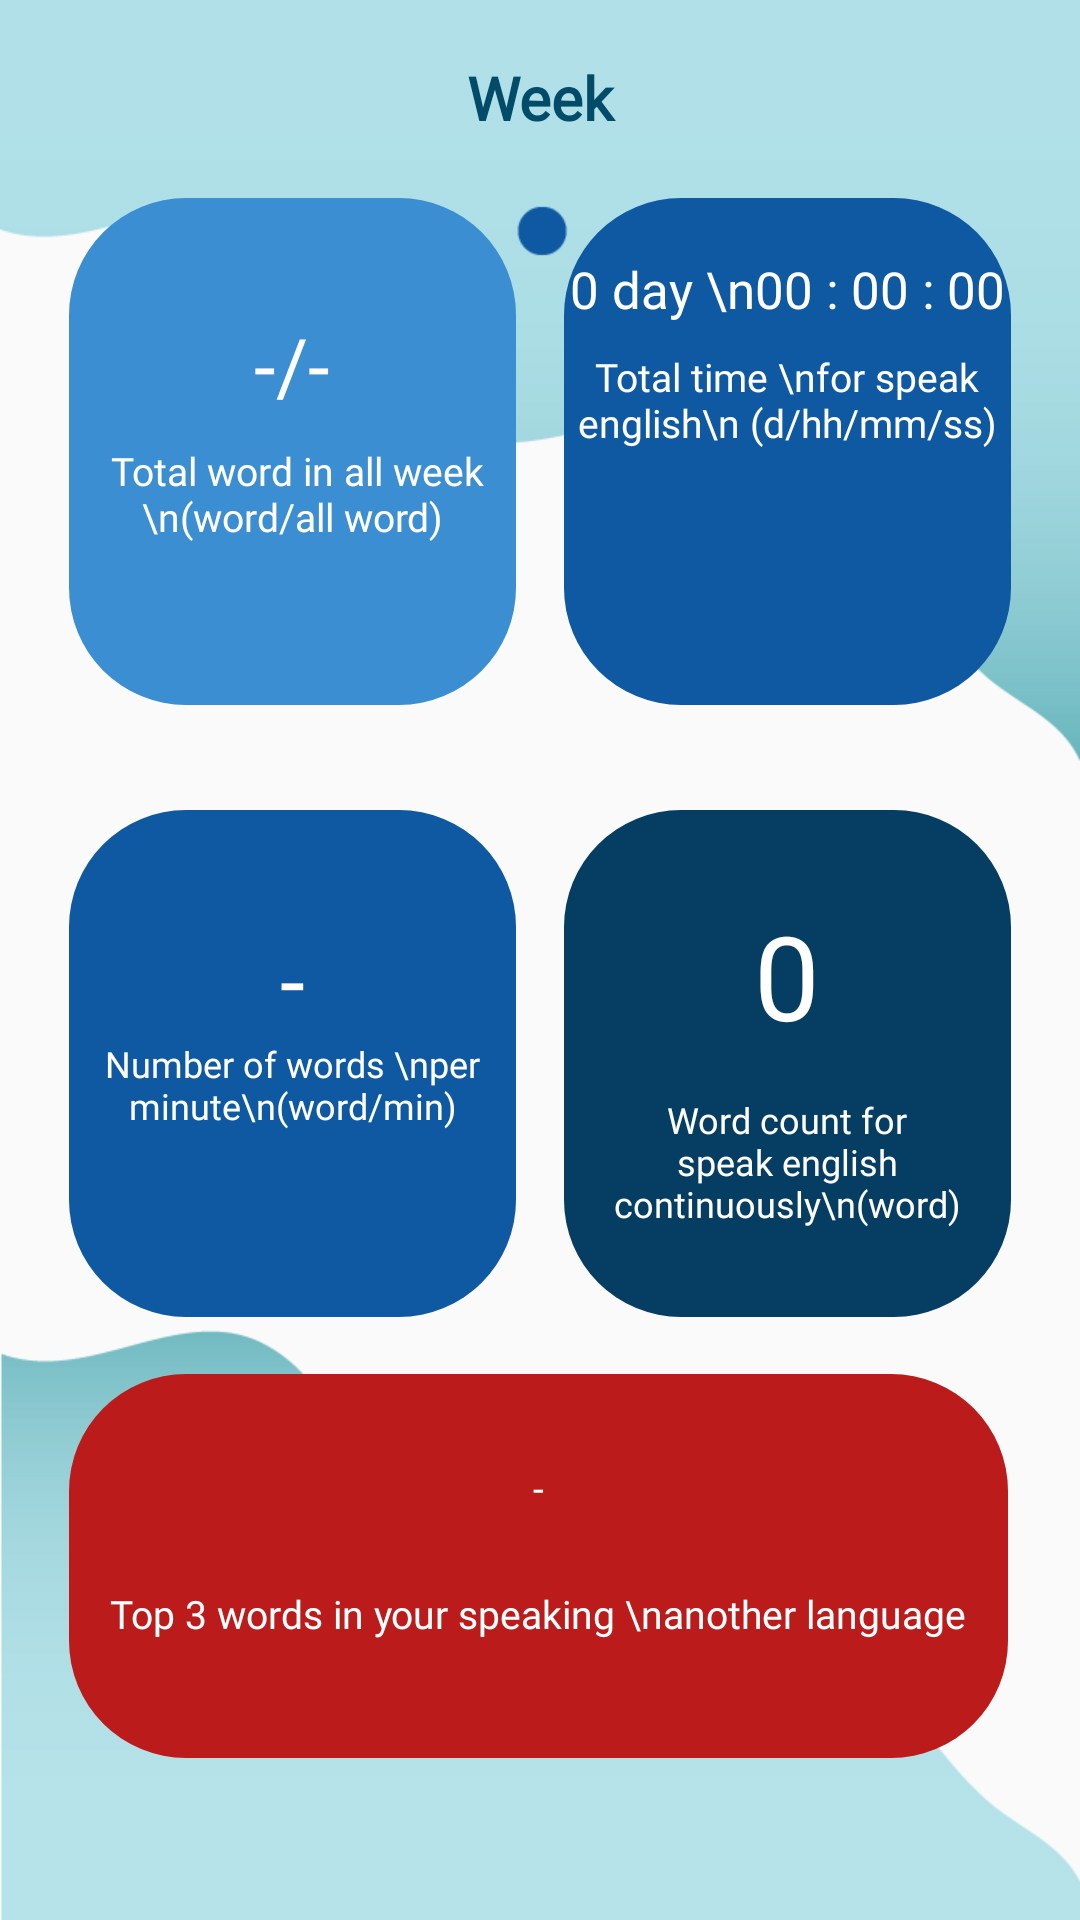

This screen was rendered from an Android layout file. Write that file and the resources it references.
<!-- AndroidManifest.xml: application theme AppTheme -->
<!-- res/layout/activity_dashboard_report.xml -->
<?xml version="1.0" encoding="utf-8"?>
<LinearLayout
    xmlns:android="http://schemas.android.com/apk/res/android"
    xmlns:tools="http://schemas.android.com/tools"
    xmlns:app="http://schemas.android.com/apk/res-auto"
    android:layout_width="match_parent"
    android:layout_height="match_parent"
    android:orientation="vertical"
    android:background="@drawable/result01"
    tools:context=".ui.dashboard.DashboardReport">

    <TextView
        android:layout_width="match_parent"
        android:layout_height="wrap_content"/>

    <TextView
        android:id="@+id/test"
        android:layout_width="match_parent"
        android:layout_height="47dp"
        android:text="Week"
        android:textSize="20dp"
        android:fontFamily="@font/sukhumvitsetbold"
        android:textStyle="bold"
        android:textColor="#024C6A"
        android:textAlignment="center" />


    <LinearLayout
        android:layout_width="match_parent"
        android:layout_height="169dp"
        android:orientation="horizontal"

        >

        <TextView
            android:layout_width="13dp"
            android:layout_height="match_parent" />

        <LinearLayout
            android:layout_width="149dp"
            android:layout_height="match_parent"
            android:layout_marginLeft="10dp"
            android:background="@drawable/buttonreport2"
            android:orientation="vertical">

            <TextView
                android:layout_width="match_parent"
                android:layout_height="38dp" />


            <TextView
                android:id="@+id/totalwordweek"
                android:layout_width="match_parent"
                android:layout_height="wrap_content"
                android:fontFamily="@font/kanitlight"
                android:text="-/-"
                android:textAlignment="center"
                android:textColor="#FFFFFF"
                android:textSize="26dp" />

            <TextView
                android:layout_width="match_parent"
                android:layout_height="9dp" />

            <TextView
                android:layout_width="match_parent"
                android:layout_height="wrap_content"
                android:fontFamily="@font/kanitlight"
                android:text=" Total word in all week \n(word/all word)"
                android:textSize="13dp"
                android:textAlignment="center"
                android:textColor="#FFFFFF" />


        </LinearLayout>

        <TextView
            android:layout_width="16dp"
            android:layout_height="match_parent" />

        <LinearLayout
            android:layout_width="149dp"
            android:layout_height="match_parent"
            android:background="@drawable/buttonreport3"
            android:orientation="vertical">


            <TextView
                android:layout_width="match_parent"
                android:layout_height="wrap_content" />


            <TextView
                android:layout_width="match_parent"
                android:layout_height="wrap_content"
                android:fontFamily="@font/kanitlight"
                android:id="@+id/totaltimeweek"
                android:text="0 day \n00 : 00 : 00"
                android:textAlignment="center"
                android:textColor="#FFFFFF"
                android:textSize="17dp" />

            <TextView
                android:layout_width="match_parent"
                android:layout_height="9dp" />

            <TextView
                android:layout_width="match_parent"
                android:layout_height="wrap_content"
                android:fontFamily="@font/kanitlight"
                android:text="Total time \nfor speak english\n (d/hh/mm/ss)"
                android:textSize="13dp"
                android:textAlignment="center"
                android:textColor="#FFFFFF" />



        </LinearLayout>




    </LinearLayout>

    <TextView
        android:layout_width="match_parent"
        android:layout_height="35dp" />

    <LinearLayout
        android:layout_width="match_parent"
        android:layout_height="169dp"
        android:orientation="horizontal"

        >

        <TextView
            android:layout_width="13dp"
            android:layout_height="match_parent" />

        <LinearLayout
            android:layout_width="149dp"
            android:layout_height="match_parent"
            android:layout_marginLeft="10dp"
            android:background="@drawable/buttonreport3"
            android:orientation="vertical">

            <TextView
                android:layout_width="match_parent"
                android:layout_height="36dp" />


            <TextView
                android:id="@+id/totalwordminweek"
                android:layout_width="match_parent"
                android:layout_height="wrap_content"
                android:fontFamily="@font/kanitlight"
                android:text="-"
                android:textAlignment="center"
                android:textColor="#FFFFFF"
                android:textSize="30dp" />

            <TextView
                android:layout_width="match_parent"
                android:layout_height="wrap_content"
                android:fontFamily="@font/kanitlight"
                android:text="Number of words \nper minute\n(word/min)"
                android:textSize="12dp"
                android:textAlignment="center"
                android:textColor="#FFFFFF" />


        </LinearLayout>

        <TextView
            android:layout_width="16dp"
            android:layout_height="match_parent" />

        <LinearLayout
            android:layout_width="149dp"
            android:layout_height="match_parent"
            android:background="@drawable/buttonreport4"
            android:orientation="vertical">


            <TextView
                android:layout_width="match_parent"
                android:layout_height="29dp" />


            <TextView
                android:id="@+id/totalcontinueweek"
                android:layout_width="match_parent"
                android:layout_height="66dp"
                android:fontFamily="@font/kanitlight"
                android:text="0"
                android:textAlignment="center"
                android:textColor="#FFFFFF"
                android:textSize="39dp" />

            <TextView
                android:layout_width="match_parent"
                android:layout_height="wrap_content"
                android:fontFamily="@font/kanitlight"
                android:text="Word count for speak english continuously\n(word)"
                android:textSize="12dp"
                android:textAlignment="center"
                android:textColor="#FFFFFF" />



        </LinearLayout>

    </LinearLayout>

    <TextView
        android:layout_width="match_parent"
        android:layout_height="wrap_content" />

    <LinearLayout
        android:layout_width="355dp"
        android:layout_height="128dp"
        android:orientation="horizontal">

        <TextView
            android:layout_width="13dp"
            android:layout_height="match_parent" />

        <LinearLayout
            android:layout_width="313dp"
            android:layout_height="match_parent"
            android:layout_marginLeft="10dp"
            android:background="@drawable/buttonreport5"
            android:orientation="vertical">


            <TextView
                android:layout_width="match_parent"
                android:layout_height="29dp" />

            <TextView
                android:id="@+id/wordtopweek"
                android:layout_width="match_parent"
                android:layout_height="32dp"
                android:layout_marginBottom="10dp"
                android:fontFamily="@font/kanitlight"
                android:text="-"
                android:textAlignment="center"
                android:textColor="#FFFFFF"
                android:textSize="13dp" />



            <TextView
                android:layout_width="match_parent"
                android:layout_height="42dp"
                android:fontFamily="@font/kanitlight"
                android:textSize="13dp"
                android:text="Top 3 words in your speaking \nanother language"
                android:textAlignment="center"
                android:textColor="#FFFFFF" />



        </LinearLayout>



    </LinearLayout>

</LinearLayout>
<!-- resources referenced by this layout -->
<resources>
  <!-- drawable buttonreport2 (drawable) -->
  <?xml version="1.0" encoding="utf-8"?>
  <shape xmlns:android="http://schemas.android.com/apk/res/android" android:shape="rectangle" >
      <corners
          android:radius="39dp"
          />
      <solid
          android:color="#3C8ED3"
          />
      <padding
          android:left="0dp"
          android:top="0dp"
          android:right="0dp"
          android:bottom="0dp"
          />
      <size
          android:width="150dp"
          android:height="150dp"
          />
  
  </shape>
  <!-- drawable buttonreport3 (drawable) -->
  <?xml version="1.0" encoding="utf-8"?>
  <shape xmlns:android="http://schemas.android.com/apk/res/android" android:shape="rectangle" >
      <corners
          android:radius="39dp"
          />
      <solid
          android:color="#0F59A3"
          />
      <padding
          android:left="0dp"
          android:top="0dp"
          android:right="0dp"
          android:bottom="0dp"
          />
      <size
          android:width="150dp"
          android:height="100dp"
          />
  
  </shape>
  <!-- drawable buttonreport4 (drawable) -->
  <?xml version="1.0" encoding="utf-8"?>
  <shape xmlns:android="http://schemas.android.com/apk/res/android" android:shape="rectangle" >
      <corners
          android:radius="39dp"
          />
      <solid
          android:color="#063D63"
          />
      <padding
          android:left="0dp"
          android:top="0dp"
          android:right="0dp"
          android:bottom="0dp"
          />
      <size
          android:width="150dp"
          android:height="100dp"
          />
  
  </shape>
  <!-- drawable buttonreport5 (drawable) -->
  <?xml version="1.0" encoding="utf-8"?>
  <shape xmlns:android="http://schemas.android.com/apk/res/android" android:shape="rectangle" >
      <corners
          android:radius="39dp"
          />
      <solid
          android:color="#BC1B1B"
          />
      <padding
          android:left="0dp"
          android:top="0dp"
          android:right="0dp"
          android:bottom="0dp"
          />
      <size
          android:width="150dp"
          android:height="100dp"
          />
  
  </shape>
  <!-- drawable result01: png bitmap (drawable, 16016 bytes) -->
  <style name="AppTheme" parent="Theme.AppCompat.Light.DarkActionBar">
          
          <item name="colorPrimary">@color/colorPrimary</item>
          <item name="colorPrimaryDark">@color/colorPrimaryDark</item>
          <item name="colorAccent">@color/colorAccent</item>
      </style>
  <color name="colorPrimary">#EE127BA5</color>
  <color name="colorPrimaryDark">#024C6A</color>
  <color name="colorAccent">#D81B60</color>
</resources>
